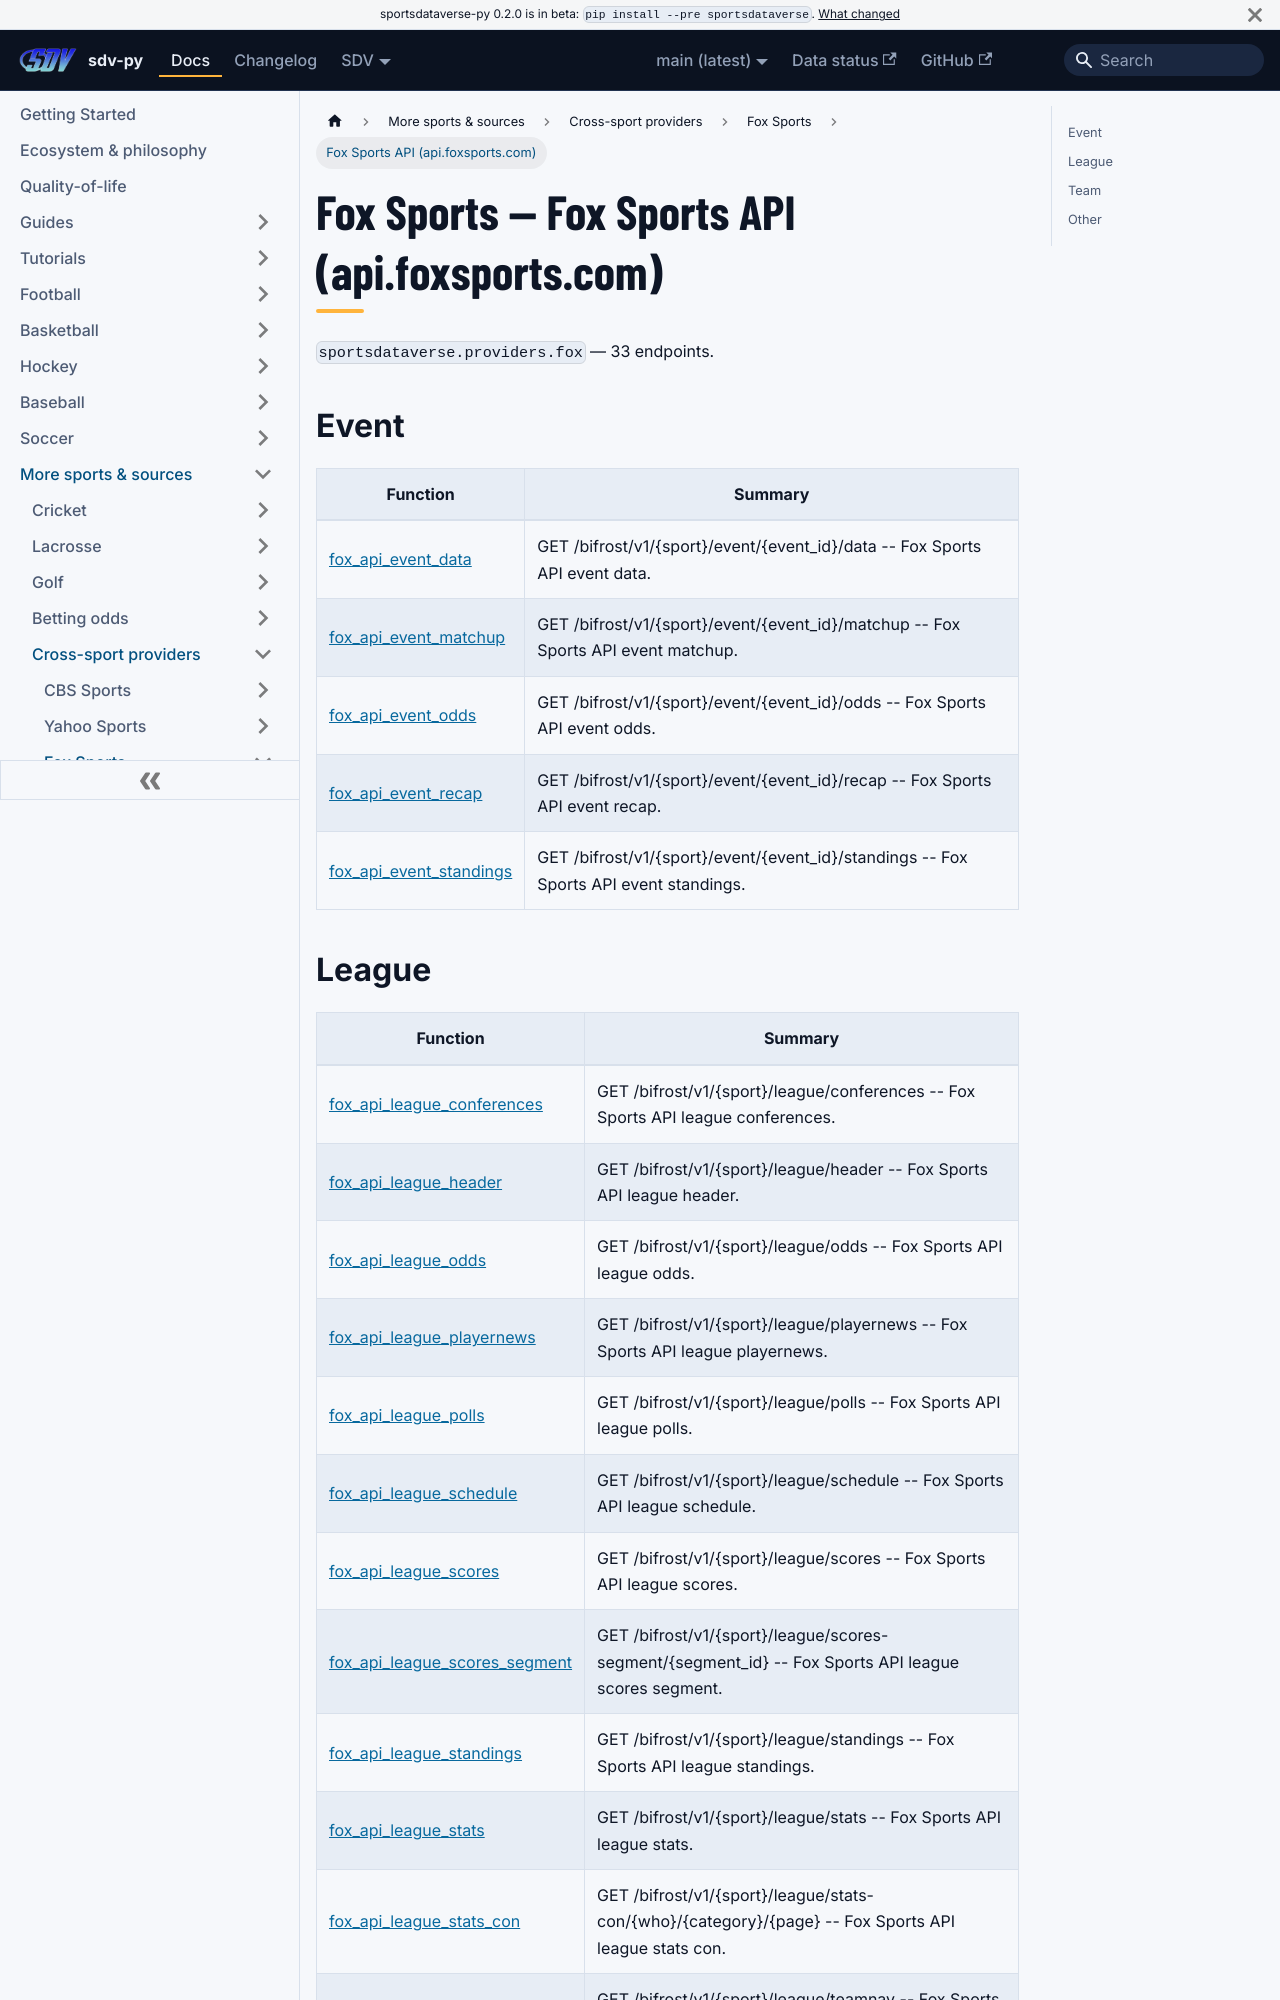

repository: sportsdataverse/sportsdataverse-py · page: docs/fox/reference/fox_api/index.html · generator: docusaurus

---
title: Fox Sports — Fox Sports API (api.foxsports.com)
sidebar_label: Fox Sports API (api.foxsports.com)
description: "Fox Sports — Fox Sports API (api.foxsports.com) — endpoint reference in sdv-py, the SportsDataverse Python package."
sidebar_position: 10
toc_max_heading_level: 2
---
# Fox Sports — Fox Sports API (api.foxsports.com)

`sportsdataverse.providers.fox` — 33 endpoints.

## Event

| Function | Summary |
|---|---|
| [fox_api_event_data](fox_api/event.md#fox_api_event_data) | GET /bifrost/v1/{sport}/event/{event_id}/data -- Fox Sports API event data. |
| [fox_api_event_matchup](fox_api/event.md#fox_api_event_matchup) | GET /bifrost/v1/{sport}/event/{event_id}/matchup -- Fox Sports API event matchup. |
| [fox_api_event_odds](fox_api/event.md#fox_api_event_odds) | GET /bifrost/v1/{sport}/event/{event_id}/odds -- Fox Sports API event odds. |
| [fox_api_event_recap](fox_api/event.md#fox_api_event_recap) | GET /bifrost/v1/{sport}/event/{event_id}/recap -- Fox Sports API event recap. |
| [fox_api_event_standings](fox_api/event.md#fox_api_event_standings) | GET /bifrost/v1/{sport}/event/{event_id}/standings -- Fox Sports API event standings. |
